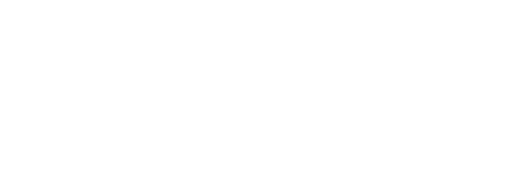
t = 0.00 s
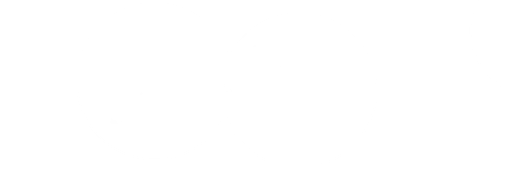
t = 8.00 s
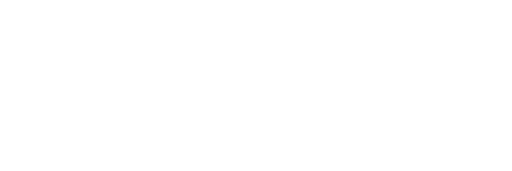
t = 8.83 s
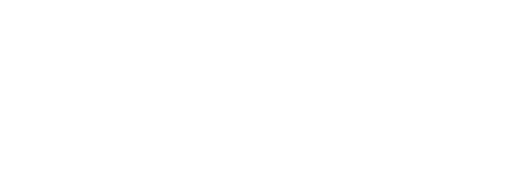
t = 9.65 s

The animated SVG that drew these frames (rendered in a browser with its animation timeline set to each time). Animation: 5 CSS @keyframes rules; frames cover the first 9.65 s, repeats indefinitely.

<svg xmlns="http://www.w3.org/2000/svg" viewBox="0 0 1200 400" preserveAspectRatio="xMidYMid slice" width="100%" height="100%">
  <defs>
    <!-- Halos lumineux flous qui dérivent -->
    <radialGradient id="blob" cx="50%" cy="50%" r="50%">
      <stop offset="0%" stop-color="#ffffff" stop-opacity="0.45" />
      <stop offset="100%" stop-color="#ffffff" stop-opacity="0" />
    </radialGradient>
    <!-- Bande de lumière qui balaye en diagonale -->
    <linearGradient id="shine" x1="0" y1="0" x2="1" y2="1">
      <stop offset="0%" stop-color="#ffffff" stop-opacity="0" />
      <stop offset="50%" stop-color="#ffffff" stop-opacity="0.18" />
      <stop offset="100%" stop-color="#ffffff" stop-opacity="0" />
    </linearGradient>
    <filter id="soft"><feGaussianBlur stdDeviation="6" /></filter>

    <style><![CDATA[
      .blob   { mix-blend-mode: screen; }
      .b1 { animation: drift1 14s ease-in-out infinite; }
      .b2 { animation: drift2 18s ease-in-out infinite; }
      .b3 { animation: drift3 22s ease-in-out infinite; }
      @keyframes drift1 { 0%,100% { transform: translate(0,0)     scale(1);   } 50% { transform: translate(80px,30px)  scale(1.15); } }
      @keyframes drift2 { 0%,100% { transform: translate(0,0)     scale(1.1); } 50% { transform: translate(-70px,-25px) scale(0.9);  } }
      @keyframes drift3 { 0%,100% { transform: translate(0,0)     scale(0.95);} 50% { transform: translate(40px,-40px)  scale(1.2);  } }

      /* Particules qui montent et scintillent */
      .p { fill: #ffffff; animation: rise 9s linear infinite; }
      @keyframes rise {
        0%   { transform: translateY(60px);  opacity: 0;   }
        15%  { opacity: 0.9; }
        85%  { opacity: 0.9; }
        100% { transform: translateY(-440px); opacity: 0;  }
      }
      .p2 { animation-duration: 12s; animation-delay: -3s; }
      .p3 { animation-duration: 7s;  animation-delay: -5s; }
      .p4 { animation-duration: 11s; animation-delay: -8s; }
      .p5 { animation-duration: 8s;  animation-delay: -1s; }

      .sweep { animation: sweep 8s ease-in-out infinite; }
      @keyframes sweep { 0% { transform: translateX(-1400px); } 100% { transform: translateX(1400px); } }
    ]]></style>
  </defs>

  <!-- Halos -->
  <g filter="url(#soft)">
    <circle class="blob b1" cx="250"  cy="140" r="160" fill="url(#blob)" />
    <circle class="blob b2" cx="850"  cy="260" r="200" fill="url(#blob)" />
    <circle class="blob b3" cx="1050" cy="90"  r="130" fill="url(#blob)" />
  </g>

  <!-- Particules ascendantes -->
  <g>
    <circle class="p"    cx="180"  cy="400" r="2.5" />
    <circle class="p p2" cx="420"  cy="400" r="3"   />
    <circle class="p p3" cx="640"  cy="400" r="2"   />
    <circle class="p p4" cx="900"  cy="400" r="3.5" />
    <circle class="p p5" cx="1120" cy="400" r="2.5" />
    <circle class="p p2" cx="300"  cy="400" r="2"   />
    <circle class="p p4" cx="760"  cy="400" r="2.5" />
    <circle class="p p3" cx="1020" cy="400" r="3"   />
  </g>

  <!-- Balayage de lumière -->
  <rect class="sweep" x="-200" y="-100" width="300" height="600" fill="url(#shine)" transform="skewX(-18)" />
</svg>
